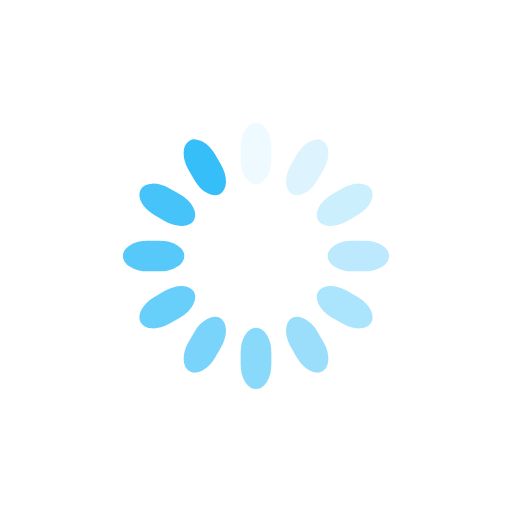
t = 0.00 s
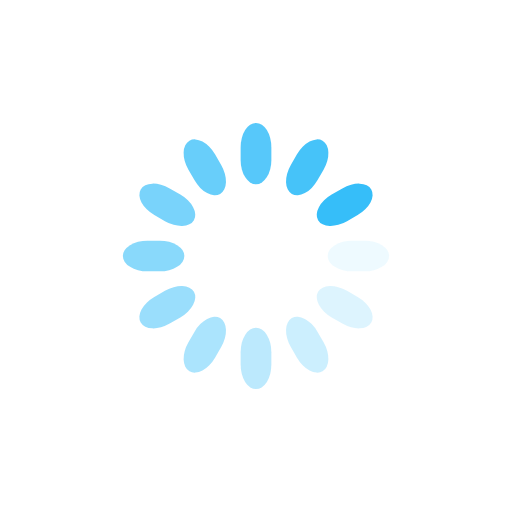
t = 0.25 s
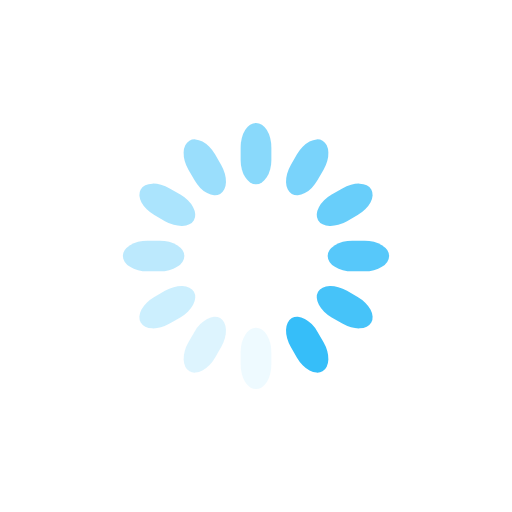
t = 0.50 s
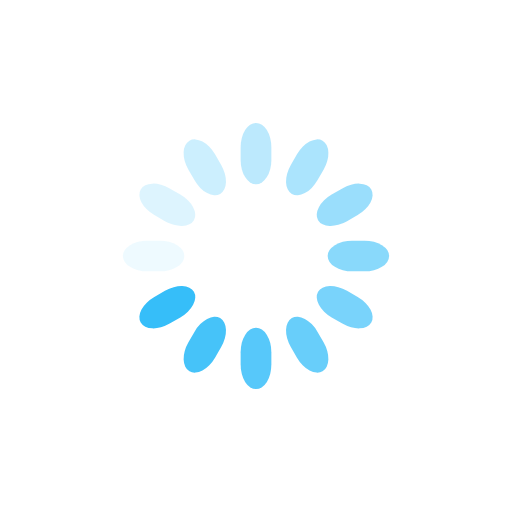
t = 0.75 s

The animated SVG that drew these frames (rendered in a browser with its animation timeline set to each time). Animation: 12 SMIL elements (animate=12); one cycle of 1.00 s, repeats indefinitely.

<svg class="lds-spinner" width="200px"  height="200px"  xmlns="http://www.w3.org/2000/svg" xmlns:xlink="http://www.w3.org/1999/xlink" viewBox="0 0 100 100" preserveAspectRatio="xMidYMid" style="background: none;"><g transform="rotate(0 50 50)">
  <rect x="47" y="24" rx="9.4" ry="4.8" width="6" height="12" fill="#36bef9">
    <animate attributeName="opacity" values="1;0" keyTimes="0;1" dur="1s" begin="-0.9166666666666666s" repeatCount="indefinite"></animate>
  </rect>
</g><g transform="rotate(30 50 50)">
  <rect x="47" y="24" rx="9.4" ry="4.8" width="6" height="12" fill="#36bef9">
    <animate attributeName="opacity" values="1;0" keyTimes="0;1" dur="1s" begin="-0.8333333333333334s" repeatCount="indefinite"></animate>
  </rect>
</g><g transform="rotate(60 50 50)">
  <rect x="47" y="24" rx="9.4" ry="4.8" width="6" height="12" fill="#36bef9">
    <animate attributeName="opacity" values="1;0" keyTimes="0;1" dur="1s" begin="-0.75s" repeatCount="indefinite"></animate>
  </rect>
</g><g transform="rotate(90 50 50)">
  <rect x="47" y="24" rx="9.4" ry="4.8" width="6" height="12" fill="#36bef9">
    <animate attributeName="opacity" values="1;0" keyTimes="0;1" dur="1s" begin="-0.6666666666666666s" repeatCount="indefinite"></animate>
  </rect>
</g><g transform="rotate(120 50 50)">
  <rect x="47" y="24" rx="9.4" ry="4.8" width="6" height="12" fill="#36bef9">
    <animate attributeName="opacity" values="1;0" keyTimes="0;1" dur="1s" begin="-0.5833333333333334s" repeatCount="indefinite"></animate>
  </rect>
</g><g transform="rotate(150 50 50)">
  <rect x="47" y="24" rx="9.4" ry="4.8" width="6" height="12" fill="#36bef9">
    <animate attributeName="opacity" values="1;0" keyTimes="0;1" dur="1s" begin="-0.5s" repeatCount="indefinite"></animate>
  </rect>
</g><g transform="rotate(180 50 50)">
  <rect x="47" y="24" rx="9.4" ry="4.8" width="6" height="12" fill="#36bef9">
    <animate attributeName="opacity" values="1;0" keyTimes="0;1" dur="1s" begin="-0.4166666666666667s" repeatCount="indefinite"></animate>
  </rect>
</g><g transform="rotate(210 50 50)">
  <rect x="47" y="24" rx="9.4" ry="4.8" width="6" height="12" fill="#36bef9">
    <animate attributeName="opacity" values="1;0" keyTimes="0;1" dur="1s" begin="-0.3333333333333333s" repeatCount="indefinite"></animate>
  </rect>
</g><g transform="rotate(240 50 50)">
  <rect x="47" y="24" rx="9.4" ry="4.8" width="6" height="12" fill="#36bef9">
    <animate attributeName="opacity" values="1;0" keyTimes="0;1" dur="1s" begin="-0.25s" repeatCount="indefinite"></animate>
  </rect>
</g><g transform="rotate(270 50 50)">
  <rect x="47" y="24" rx="9.4" ry="4.8" width="6" height="12" fill="#36bef9">
    <animate attributeName="opacity" values="1;0" keyTimes="0;1" dur="1s" begin="-0.16666666666666666s" repeatCount="indefinite"></animate>
  </rect>
</g><g transform="rotate(300 50 50)">
  <rect x="47" y="24" rx="9.4" ry="4.8" width="6" height="12" fill="#36bef9">
    <animate attributeName="opacity" values="1;0" keyTimes="0;1" dur="1s" begin="-0.08333333333333333s" repeatCount="indefinite"></animate>
  </rect>
</g><g transform="rotate(330 50 50)">
  <rect x="47" y="24" rx="9.4" ry="4.8" width="6" height="12" fill="#36bef9">
    <animate attributeName="opacity" values="1;0" keyTimes="0;1" dur="1s" begin="0s" repeatCount="indefinite"></animate>
  </rect>
</g></svg>
